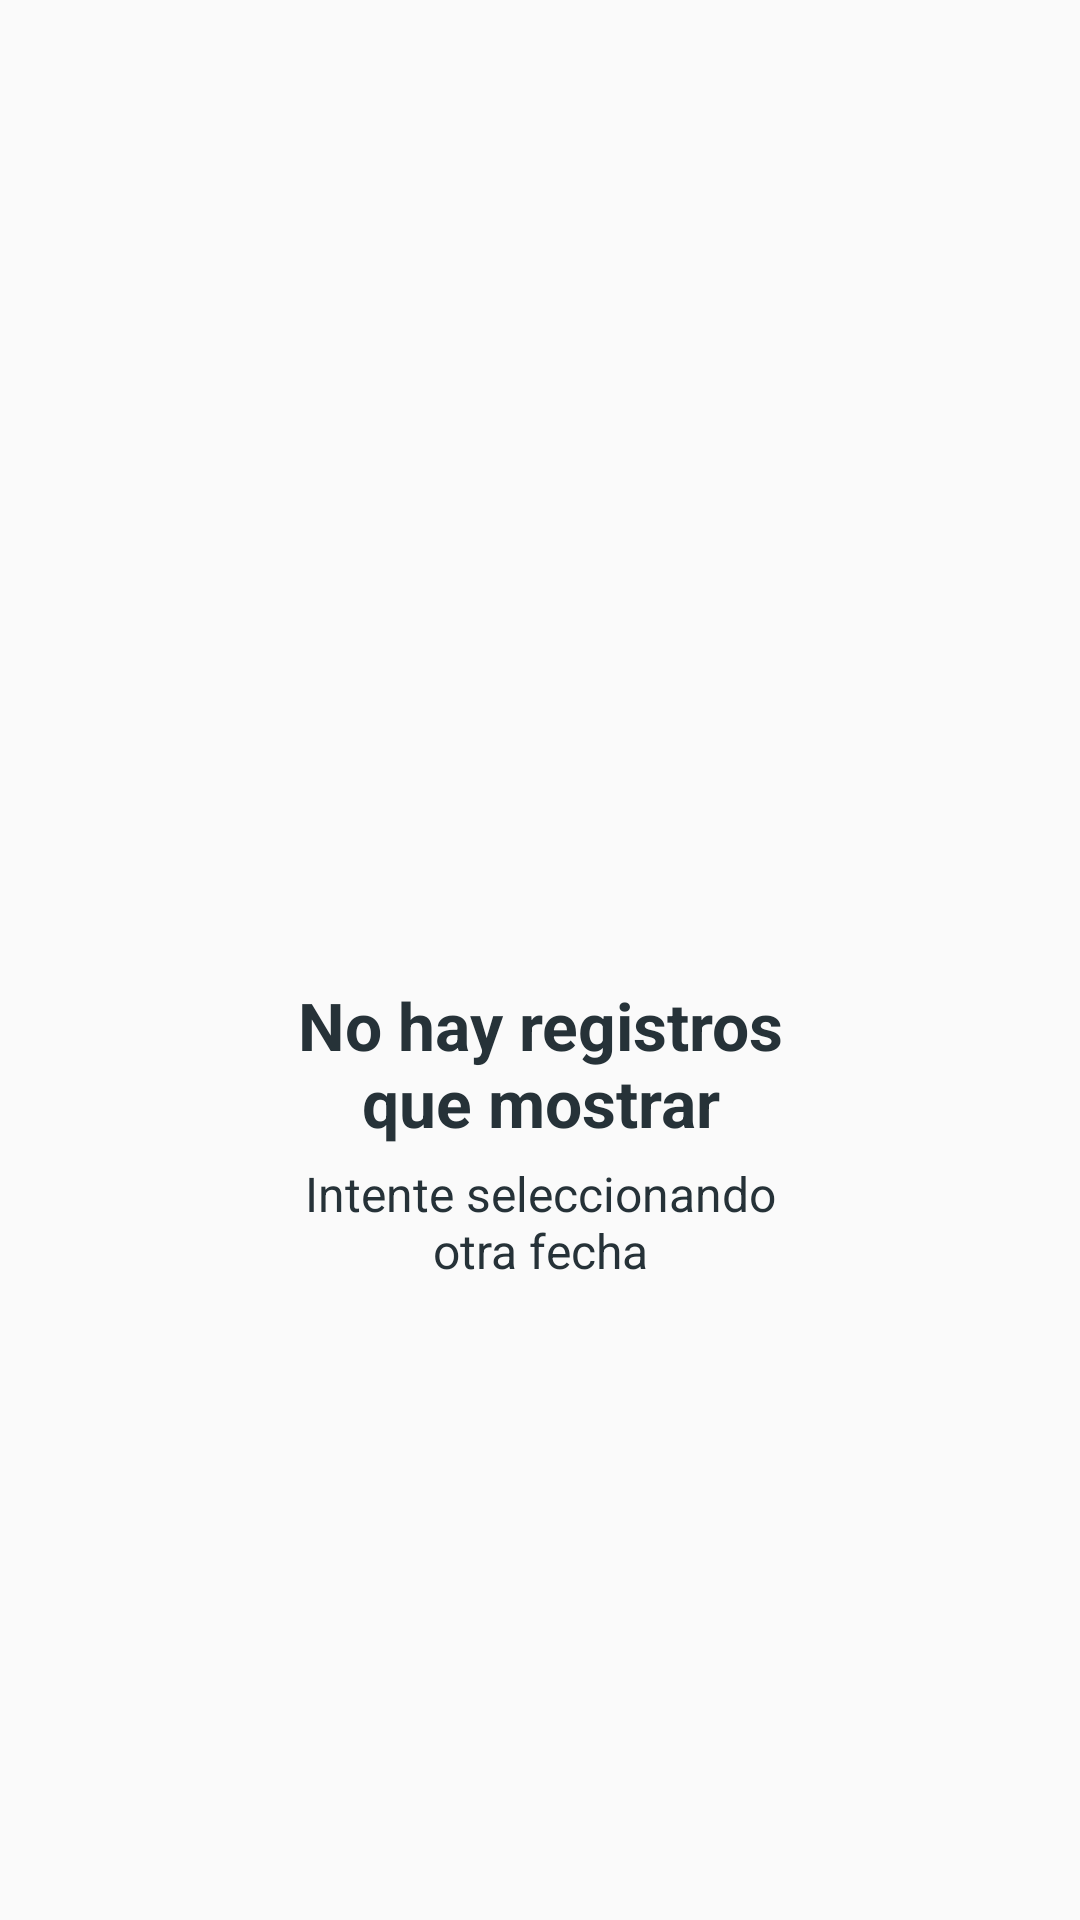

This screen was rendered from an Android layout file. Write that file and the resources it references.
<!-- AndroidManifest.xml: application theme AppTheme -->
<!-- res/layout/no_activity_result.xml -->
<LinearLayout xmlns:android="http://schemas.android.com/apk/res/android"
    xmlns:app="http://schemas.android.com/apk/res-auto"
    android:layout_width="match_parent"
    android:layout_height="match_parent"
    android:fitsSystemWindows="true"
    android:orientation="vertical">


    <RelativeLayout
        android:layout_width="match_parent"
        android:layout_height="match_parent">

        <LinearLayout
            android:layout_width="180dp"
            android:layout_height="wrap_content"
            android:layout_centerInParent="true"
            android:gravity="center"
            android:orientation="vertical">

            <ImageView
                android:layout_width="100dp"
                android:layout_height="100dp"
                app:srcCompat="@drawable/ic_search_off_24"
                app:tint="@color/grey_10" />

            <TextView
                android:layout_width="wrap_content"
                android:layout_height="wrap_content"
                android:layout_marginTop="@dimen/spacing_large"
                android:text="No hay registros que mostrar"
                android:textAlignment="center"
                android:textAppearance="@style/Base.TextAppearance.AppCompat.Large"
                android:textColor="@color/grey_90"
                android:textStyle="bold" />

            <TextView
                android:layout_width="wrap_content"
                android:layout_height="wrap_content"
                android:layout_marginTop="@dimen/spacing_medium"
                android:gravity="center"
                android:text="Intente seleccionando otra fecha"
                android:textAppearance="@style/Base.TextAppearance.AppCompat.Subhead"
                android:textColor="@color/grey_90" />


        </LinearLayout>

    </RelativeLayout>

</LinearLayout>
<!-- resources referenced by this layout -->
<resources>
  <color name="grey_10">#e6e6e6</color>
  <color name="grey_90">#263238</color>
  <dimen name="spacing_large">15dp</dimen>
  <dimen name="spacing_medium">5dp</dimen>
  <style name="AppTheme" parent="BaseTheme" />
  <style name="BaseTheme" parent="Theme.AppCompat.Light.NoActionBar">
          
          <item name="colorPrimary">@color/colorPrimary</item>
          <item name="colorPrimaryDark">@color/colorPrimaryDark</item>
          <item name="colorAccent">@color/colorAccent</item>
          <item name="windowActionModeOverlay">true</item>
          <item name="android:actionModeBackground">@color/blue_grey_600</item>
          <item name="android:dialogTheme">@style/Dialog.Theme</item>
      </style>
  <color name="colorPrimary">#009688</color>
  <color name="colorPrimaryDark">#00796B</color>
  <color name="colorAccent">#607D8B</color>
  <color name="blue_grey_600">#546E7A</color>
  <style name="Dialog.Theme" parent="Theme.AppCompat.Light.Dialog">
          <item name="colorPrimary">@color/colorPrimary</item>
          <item name="colorPrimaryDark">@color/colorPrimaryDark</item>
          <item name="colorAccent">@color/colorAccent</item>
      </style>
</resources>
